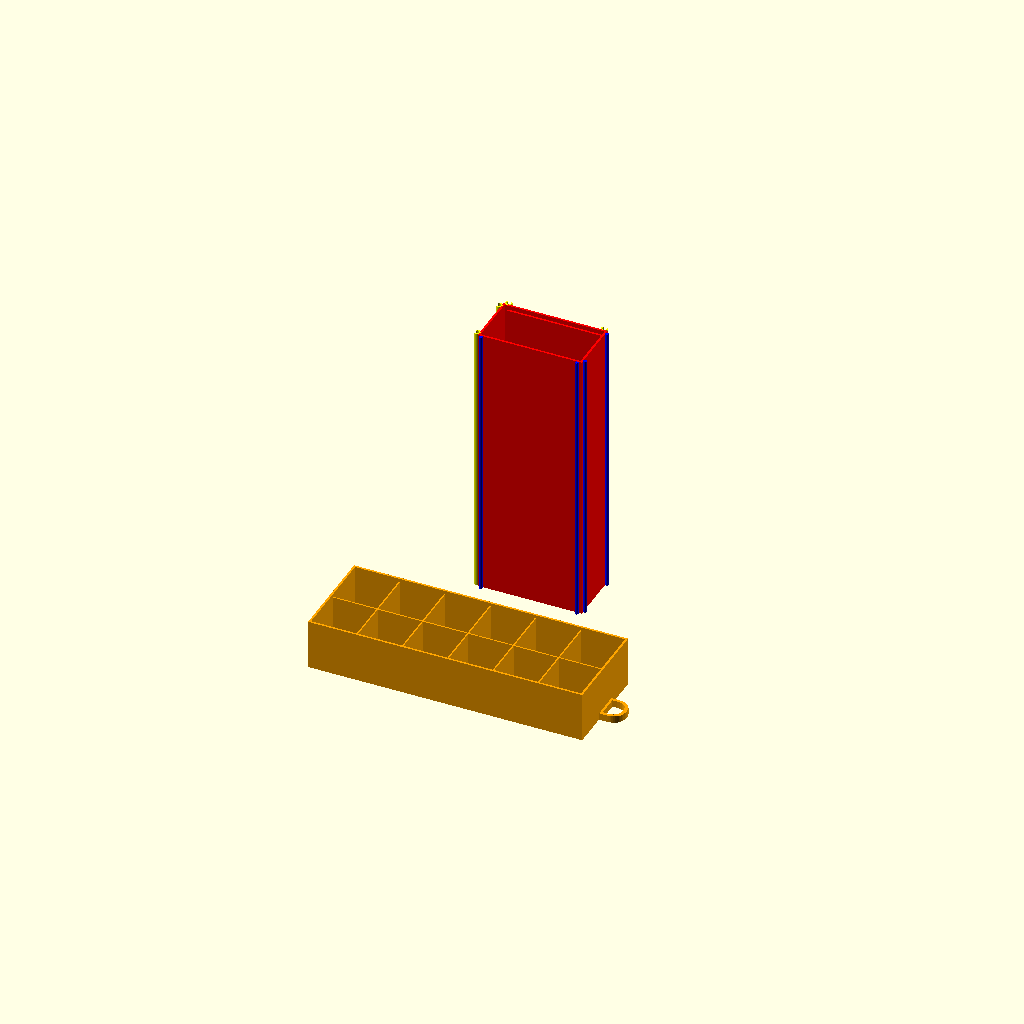
Cell 1: the model at its default parameters.
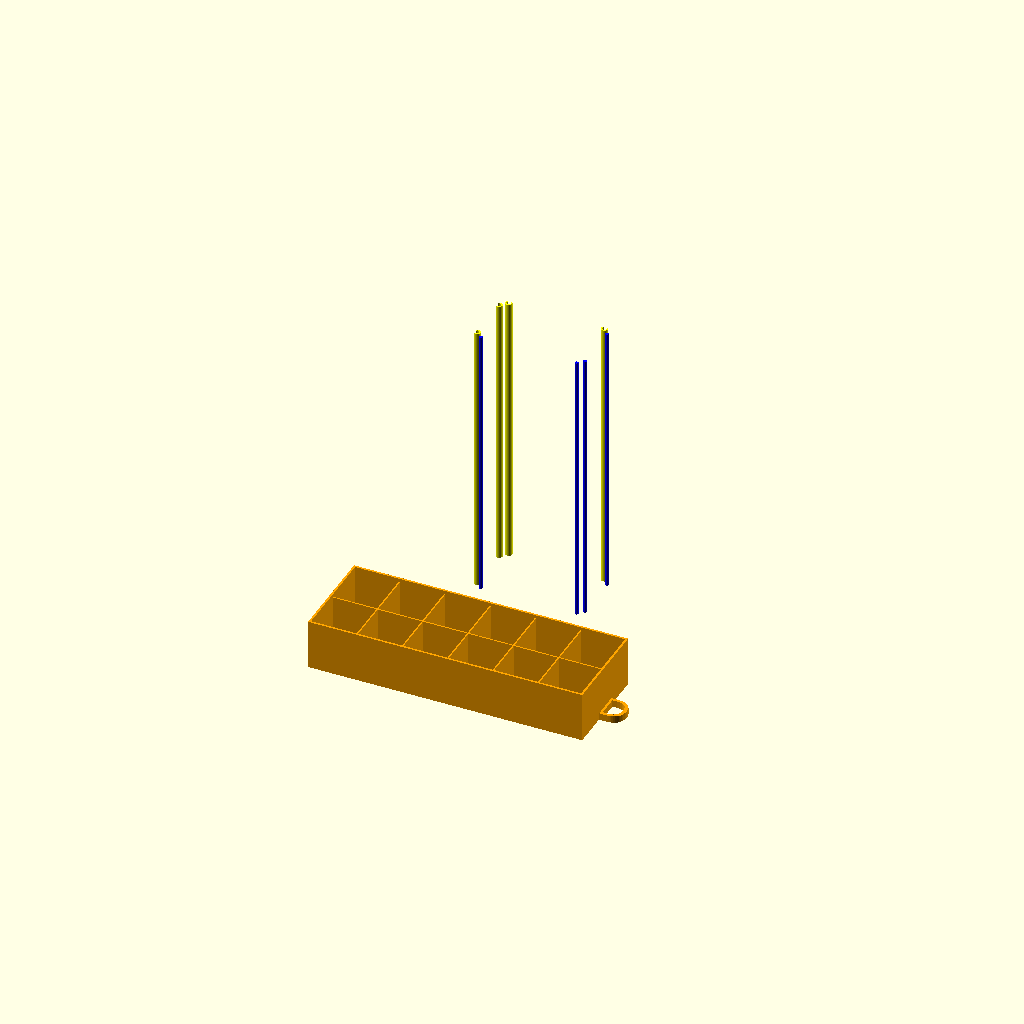
Cell 2: the same model with Caja = "NO".
All cells are drawn from one camera (rotation 55°, 0°, 25°, orthographic, colour scheme Cornfield), so only the parameter changes between them.
Source of the model, inputs/thingiverse/files/thing-3204400/files/Caja-apilable.scad:
///// Cajon Extraible y Parametrizable con Compartimentado /////


///// Creado por Luis Rodriguez - 2018 /////


/////Este software se distribuye bajo licencia Creative Commons Attribution-NonCommercial-ShareAlike license/////
/////https://creativecommons.org/licenses/by-nc-sa/4.0//////




/* [Dimensiones. Measurements] */

// Anchura de la caja (Exterior). Wide
Ancho = 75;

// Profundidad de la caja (Exterior). Deep
Profundidad = 200;

// Altura de la caja (Total). Heigh
Alto = 40;

// Numero de particiones del cajon a lo largo. Lenght divisions
N_Largo = 6;

// Numero de particiones del cajon a lo ancho. Wide divisions 
N_Ancho = 2;

// Grosor de las paredes externas. External walls thickness
Grue = 1.5;

// Grosor de las paredes internas. Internal walls thickness
GrueC = 1;




/* [Elementos mostrados. Shown components] */

// Muestra las guias del lado izquierdo. Left guides
GuiIz = "SI";     //[SI,NO]

// Muestra las guias del lado derecho. Right guides
GuiDe = "SI";     //[SI,NO]

// Muestra las guias superiores. Upper guides
GuiSu = "SI";     //[SI,NO]

// Muestra las guias inferiores. Lower guides
GuiIn = "SI";     //[SI,NO]

// Muestra la caja de alojamiento. Box
Caja = "SI";      //[SI,NO]

// Muestra el cajon. Drawer
CajonS = "SI";    //[SI,NO]

// Muestra el tirador para el cajon. Drawer handle
Tirador = "SI";   //[SI,NO]


/*[Colores (a efectos de previsualizacion). Colors]*/

//Color de las guias "hembra"
color1 = "yellow";  //[yellow, blue, red, orange, green, brown, pink, grey, violet]

//Color de las guias "macho"
color2 = "blue";    //[yellow, blue, red, orange, green, brown, pink, grey, violet]

//Color de la caja
color3 = "red";     //[yellow, blue, red, orange, green, brown, pink, grey, violet]

//Color del cajon
color4 = "orange";  //[yellow, blue, red, orange, green, brown, pink, grey, violet]



////////////////////////////////////////////// Caja //////////////////////////////////////////
module Caja() {
    translate([0,0,Profundidad/2])
        union() {
            difference() {
                cube([Ancho,Alto,Profundidad],center = true);
                translate([0,0,Grue])
                cube([Ancho-Grue*2,Alto-Grue*2,Profundidad],center = true);
            }
            translate([0,Alto/2-Grue*1.5,Profundidad/2-Grue-2.5])
            cube([Ancho-Grue*5,1.5,2],center = true);
        }
}


/////////////////////////////////////// Guias inferiores /////////////////////////////////////
module GuiIn() {
    translate([0,0,Profundidad/2])
        union() {
            translate([-Ancho/2+3,-Alto/2-1.19,0])
                cylinder(Profundidad,1.2,1.2,center = true,$fn = 50);
            translate([Ancho/2-3,-Alto/2-1.19,0])
                cylinder(Profundidad,1.2,1.2,center = true,$fn = 50);
        }
}


/////////////////////////////////////// Guias derechas //////////////////////////////////////
module GuiDe() {
    translate([0,0,Profundidad/2])
        union() {
            translate([Ancho/2+1.19,-Alto/2+3,0])
                cylinder(Profundidad,1.2,1.2,center = true,$fn = 50);
            translate([Ancho/2+1.19,Alto/2-3,0])
                cylinder(Profundidad,1.2,1.2,center = true,$fn = 50);
        }
}


////////////////////////////////////// Guias izquierdas /////////////////////////////////////
module GuiIz() {
    translate([0,0,Profundidad/2])
        union() {
            translate([-Ancho/2-1.7,Alto/2-3,0])
                union() {    
                    difference() {
                        difference() {
                            cylinder(Profundidad,2.5,2.5,center = true,$fn = 50);
                            cylinder(Profundidad+2,1.55,1.55,center = true,$fn = 50);
                        }
                        translate([-4.2,0,0])
                            cube([6,6,Profundidad+2],center = true);
                    }
                }

    translate([-Ancho/2-1.7,-Alto/2+3,0])
        union() {    
            difference() {
                difference() {
                    cylinder(Profundidad,2.5,2.5,center = true,$fn = 50);
                    cylinder(Profundidad+2,1.55,1.55,center = true,$fn = 50);
                }
                    translate([-4.2,0,0])
                        cube([6,6,Profundidad+2],center = true);
            }
        }
        }
}

////////////////////////////////////// Guias superiores /////////////////////////////////////
module GuiSu() {
    translate([0,0,Profundidad/2])
        union() {
            translate([-Ancho/2+3,Alto/2+1.7,0])
                union() {    
                    difference() {
                        difference() {
                            cylinder(Profundidad,2.5,2.5,center = true,$fn = 50);
                            cylinder(Profundidad+2,1.55,1.55,center = true,$fn = 50);
                        }
                        translate([0,4.2,0])
                            cube([6,6,Profundidad+2],center = true);
                    }
                }

    translate([Ancho/2-3,Alto/2+1.7,0])
        union() {    
            difference() {
                difference() {
                    cylinder(Profundidad,2.5,2.5,center = true,$fn = 50);
                    cylinder(Profundidad+2,1.55,1.55,center = true,$fn = 50);
                }
                translate([0,4.2,0])
                    cube([6,6,Profundidad+2],center = true);
            }
        }
        }
}



////////////////////////////////////////////// Cajon //////////////////////////////////////////
module Cajon() {
    difference() {
        cube([Profundidad-Grue-1,Ancho-Grue*2-1,Alto-Grue*2-1],center = true);
        translate([0,0,Grue])
            cube([Profundidad-Grue*3-1,Ancho-Grue*4-1,Alto-Grue*2-1],center = true);
    }   

}


module CajonS() {
    translate([0,0,(Alto-Grue*2-1)/2])
        union() {
            difference() {
                Cajon();
                translate([-Profundidad/2+Grue*2-Grue/2,0,(Alto-Grue*2-1)/2-0.9])
                    cube([Grue+2,Ancho-Grue*5,2],center = true);
            }

            for(x=[-(Profundidad-Grue*2-1)/2-GrueC/2:(Profundidad-Grue*2-1)/N_Largo:(Profundidad-Grue*2-1)/2-GrueC/2])
            translate([x+GrueC/2, 0, -0.4])
                cube([GrueC, Ancho-Grue*4-1, Alto-Grue*2-5], center=true);
            translate([-(Profundidad-Grue-1)/2+Grue/2, 0, 0])
                cube([Grue, Ancho-Grue*4-1, Alto-Grue*2-1], center=true);

            for(y=[-(Ancho-Grue*2-0.5)/2+GrueC/2:(Ancho-Grue*2-2.5)/N_Ancho:(Ancho-Grue*2-0.5)/2-GrueC/2])
            translate([0, y+GrueC/2, -0.4])
                cube([Profundidad-Grue*2, GrueC, Alto-Grue*2-5], center=true);

        }
}




module Tirador() {
    translate([Profundidad/2-4.5,-9.5,2.5])
        linear_extrude(height = 5,center = true)
            text("D",20);
}


if(GuiIz=="SI")
        color(color1){
            translate([0,Alto/2+Ancho/2,0])
                GuiIz();
        }


if(GuiDe=="SI")
        color(color2){
            translate([0,Alto/2+Ancho/2,0])
                GuiDe();
        }
        

if(GuiSu=="SI")
        color(color1){
            translate([0,Alto/2+Ancho/2,0])
                GuiSu();
        }



if(GuiIn=="SI")
        color(color2){
            translate([0,Alto/2+Ancho/2,0])
                GuiIn();
        }


if(Caja=="SI")
        color(color3){ 
            translate([0,Alto/2+Ancho/2,0])
                Caja();
        }



if(CajonS=="SI")
        color(color4){
           translate([0,-Alto/2-Ancho/2,0]) 
                CajonS();
        }


if(Tirador=="SI")
        color(color4){
           translate([0,-Alto/2-Ancho/2,0]) 
                Tirador();
        }
Customizer parameters (derived from the source; name, type, default, range or options):
Ancho: number, default 75
Profundidad: number, default 200
Alto: number, default 40
N_Largo: number, default 6
N_Ancho: number, default 2
Grue: number, default 1.5
GrueC: number, default 1
GuiIz: string, default "SI", options "SI", "NO"
GuiDe: string, default "SI", options "SI", "NO"
GuiSu: string, default "SI", options "SI", "NO"
GuiIn: string, default "SI", options "SI", "NO"
Caja: string, default "SI", options "SI", "NO"
CajonS: string, default "SI", options "SI", "NO"
Tirador: string, default "SI", options "SI", "NO"
color1: string, default "yellow", options "yellow", "blue", "red", "orange", "green", "brown", "pink", "grey", "violet"
color2: string, default "blue", options "yellow", "blue", "red", "orange", "green", "brown", "pink", "grey", "violet"
color3: string, default "red", options "yellow", "blue", "red", "orange", "green", "brown", "pink", "grey", "violet"
color4: string, default "orange", options "yellow", "blue", "red", "orange", "green", "brown", "pink", "grey", "violet"
